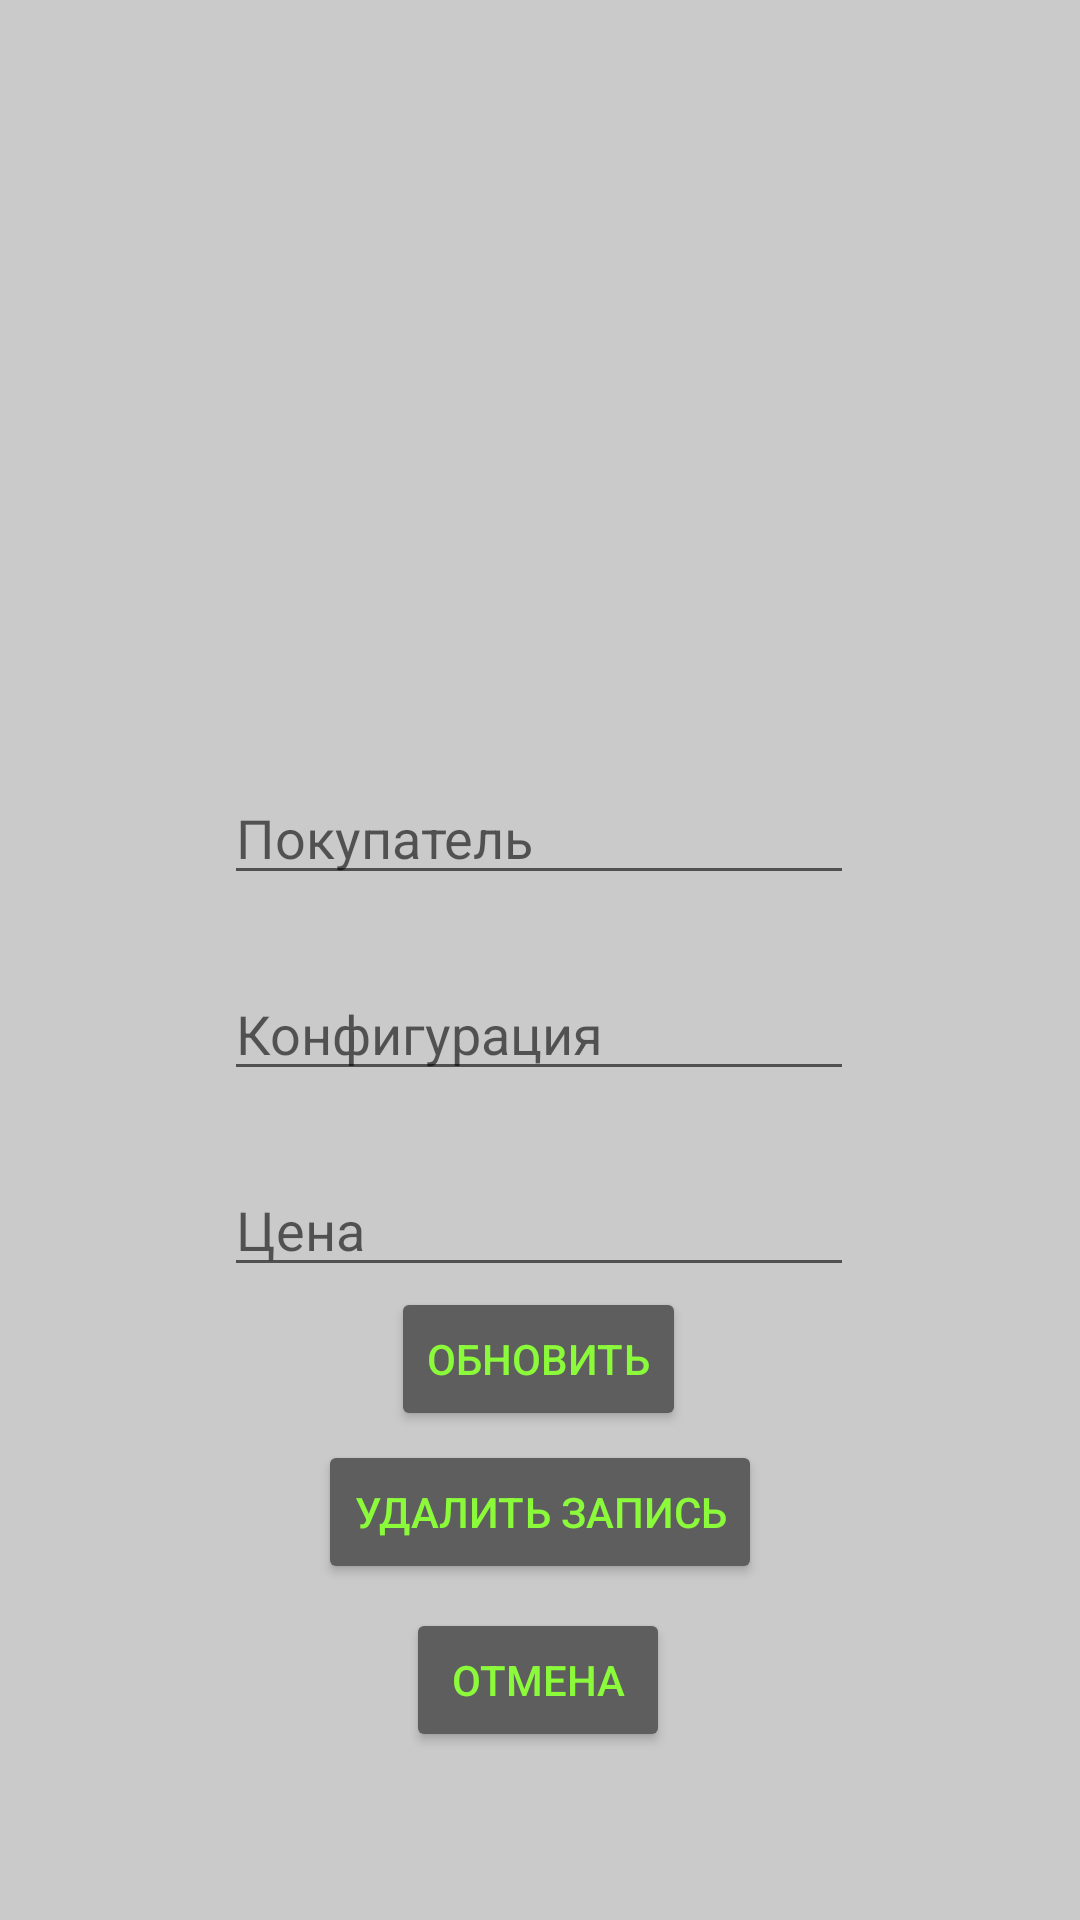

Layout XML and referenced resources for this Android screen:
<!-- AndroidManifest.xml: application theme Theme.ApiWork -->
<!-- res/layout/activity_update_api.xml -->
<?xml version="1.0" encoding="utf-8"?>
<androidx.constraintlayout.widget.ConstraintLayout xmlns:android="http://schemas.android.com/apk/res/android"
    xmlns:app="http://schemas.android.com/apk/res-auto"
    xmlns:tools="http://schemas.android.com/tools"
    android:layout_width="match_parent"
    android:layout_height="match_parent"
    tools:context=".UpdateApi">

    <TextView
        android:id="@+id/textView4"
        android:layout_width="941dp"
        android:layout_height="1796dp"
        android:background="#CACACA"
        app:layout_constraintBottom_toBottomOf="parent"
        app:layout_constraintEnd_toEndOf="parent"
        app:layout_constraintStart_toStartOf="parent"
        app:layout_constraintTop_toTopOf="parent" />

    <Button
        android:id="@+id/updButton"
        android:layout_width="wrap_content"
        android:layout_height="wrap_content"
        android:layout_marginTop="40dp"
        android:backgroundTint="#5E5E5E"
        android:onClick="Update_click"
        android:text="Обновить"
        android:textColor="#8BFA3A"
        app:layout_constraintBottom_toTopOf="@+id/delButton"
        app:layout_constraintEnd_toEndOf="parent"
        app:layout_constraintHorizontal_bias="0.498"
        app:layout_constraintStart_toStartOf="parent"
        app:layout_constraintTop_toBottomOf="@+id/zenaUpd"
        app:layout_constraintVertical_bias="0.0" />

    <Button
        android:id="@+id/delButton"
        android:layout_width="wrap_content"
        android:layout_height="wrap_content"
        android:layout_marginTop="3dp"
        android:layout_marginBottom="8dp"
        android:backgroundTint="#5E5E5E"
        android:onClick="Delet_Click"
        android:text="Удалить запись"
        android:textColor="#8BFA3A"
        app:layout_constraintBottom_toTopOf="@+id/otmUpd"
        app:layout_constraintEnd_toEndOf="parent"
        app:layout_constraintStart_toStartOf="parent"
        app:layout_constraintTop_toBottomOf="@+id/updButton" />

    <Button
        android:id="@+id/otmUpd"
        android:layout_width="wrap_content"
        android:layout_height="wrap_content"
        android:layout_marginBottom="96dp"
        android:backgroundTint="#5E5E5E"
        android:text="Отмена"
        android:textColor="#8BFA3A"
        app:layout_constraintBottom_toBottomOf="parent"
        app:layout_constraintEnd_toEndOf="parent"
        app:layout_constraintHorizontal_bias="0.498"
        app:layout_constraintStart_toStartOf="parent"
        app:layout_constraintTop_toBottomOf="@+id/delButton" />

    <ImageView
        android:id="@+id/imageViewUpd"
        android:layout_width="188dp"
        android:layout_height="189dp"
        android:layout_marginTop="28dp"
        android:clickable="false"
        android:onClick="onClickChooseImage"
        app:layout_constraintEnd_toEndOf="parent"
        app:layout_constraintHorizontal_bias="0.497"
        app:layout_constraintStart_toStartOf="parent"
        app:layout_constraintTop_toTopOf="parent"
        app:srcCompat="@mipmap/ic_launcher" />

    <EditText
        android:id="@+id/userUpd"
        android:layout_width="wrap_content"
        android:layout_height="wrap_content"
        android:layout_marginTop="40dp"
        android:ems="10"
        android:hint="Покупатель"
        android:inputType="textEmailAddress"
        app:layout_constraintEnd_toEndOf="parent"
        app:layout_constraintHorizontal_bias="0.497"
        app:layout_constraintStart_toStartOf="parent"
        app:layout_constraintTop_toBottomOf="@+id/imageViewUpd" />

    <EditText
        android:id="@+id/konfigurateUpd"
        android:layout_width="wrap_content"
        android:layout_height="wrap_content"
        android:layout_marginTop="24dp"
        android:ems="10"
        android:hint="Конфигурация"
        android:inputType="textEmailAddress"
        app:layout_constraintEnd_toEndOf="parent"
        app:layout_constraintHorizontal_bias="0.497"
        app:layout_constraintStart_toStartOf="parent"
        app:layout_constraintTop_toBottomOf="@+id/userUpd" />

    <EditText
        android:id="@+id/zenaUpd"
        android:layout_width="wrap_content"
        android:layout_height="wrap_content"
        android:layout_marginTop="24dp"
        android:ems="10"
        android:hint="Цена"
        android:inputType="textEmailAddress"
        app:layout_constraintEnd_toEndOf="parent"
        app:layout_constraintHorizontal_bias="0.497"
        app:layout_constraintStart_toStartOf="parent"
        app:layout_constraintTop_toBottomOf="@+id/konfigurateUpd" />
</androidx.constraintlayout.widget.ConstraintLayout>
<!-- resources referenced by this layout -->
<resources>
  <style name="Theme.ApiWork" parent="Theme.MaterialComponents.DayNight.DarkActionBar">
          
          <item name="colorPrimary">@color/purple_500</item>
          <item name="colorPrimaryVariant">@color/purple_700</item>
          <item name="colorOnPrimary">@color/white</item>
          
          <item name="colorSecondary">@color/teal_200</item>
          <item name="colorSecondaryVariant">@color/teal_700</item>
          <item name="colorOnSecondary">@color/black</item>
          
          <item name="android:statusBarColor" tools:targetApi="l">?attr/colorPrimaryVariant</item>
          
      </style>
  <!-- not gathered from this repository: default colours our renderer supplied (Android Studio template values) -->
  <color name="purple_500">#FF6200EE</color>
  <color name="purple_700">#FF3700B3</color>
  <color name="teal_200">#FF03DAC5</color>
  <color name="teal_700">#FF018786</color>
  <color name="black">#FF000000</color>
  <color name="white">#FFFFFFFF</color>
</resources>
